2-way image classification set "codebrim" from GitHub (jason2714/de-i2i-gan); label vocabulary: background, defects.

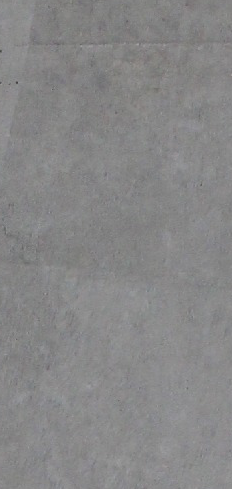
Label: background

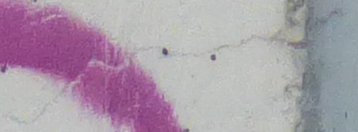
Label: defects

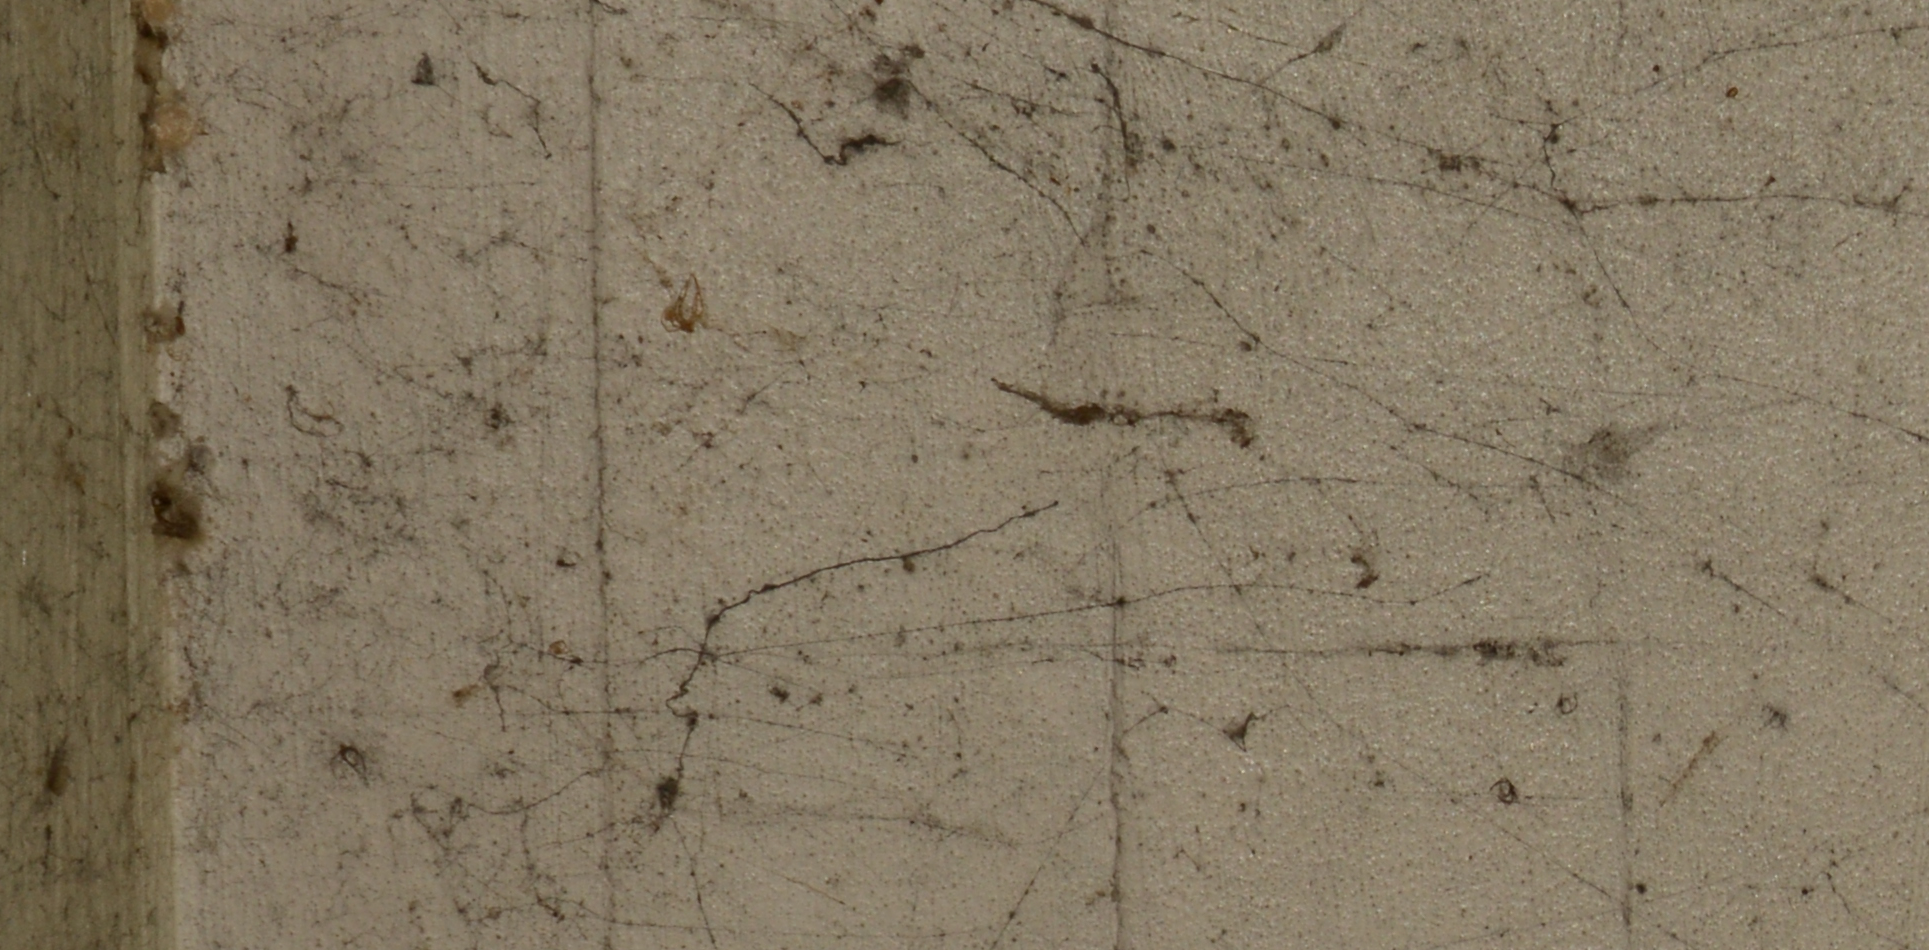
Label: background

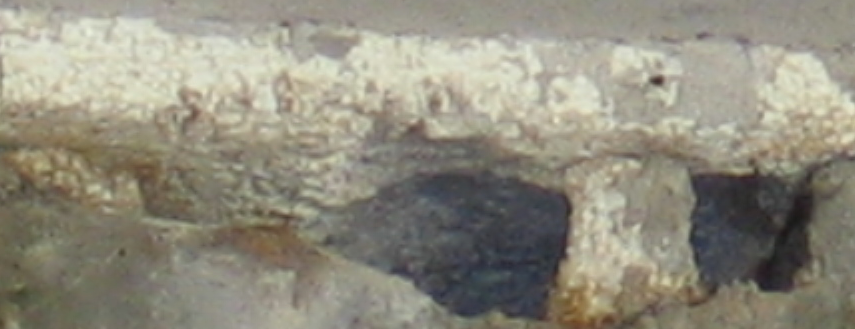
Label: defects

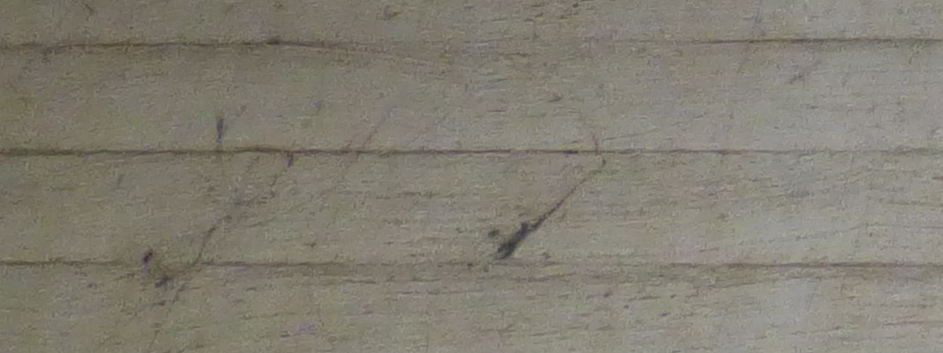
Label: background

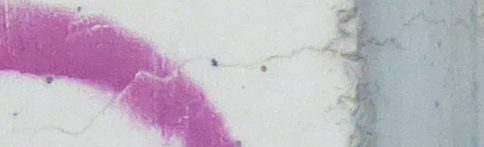
Label: defects
